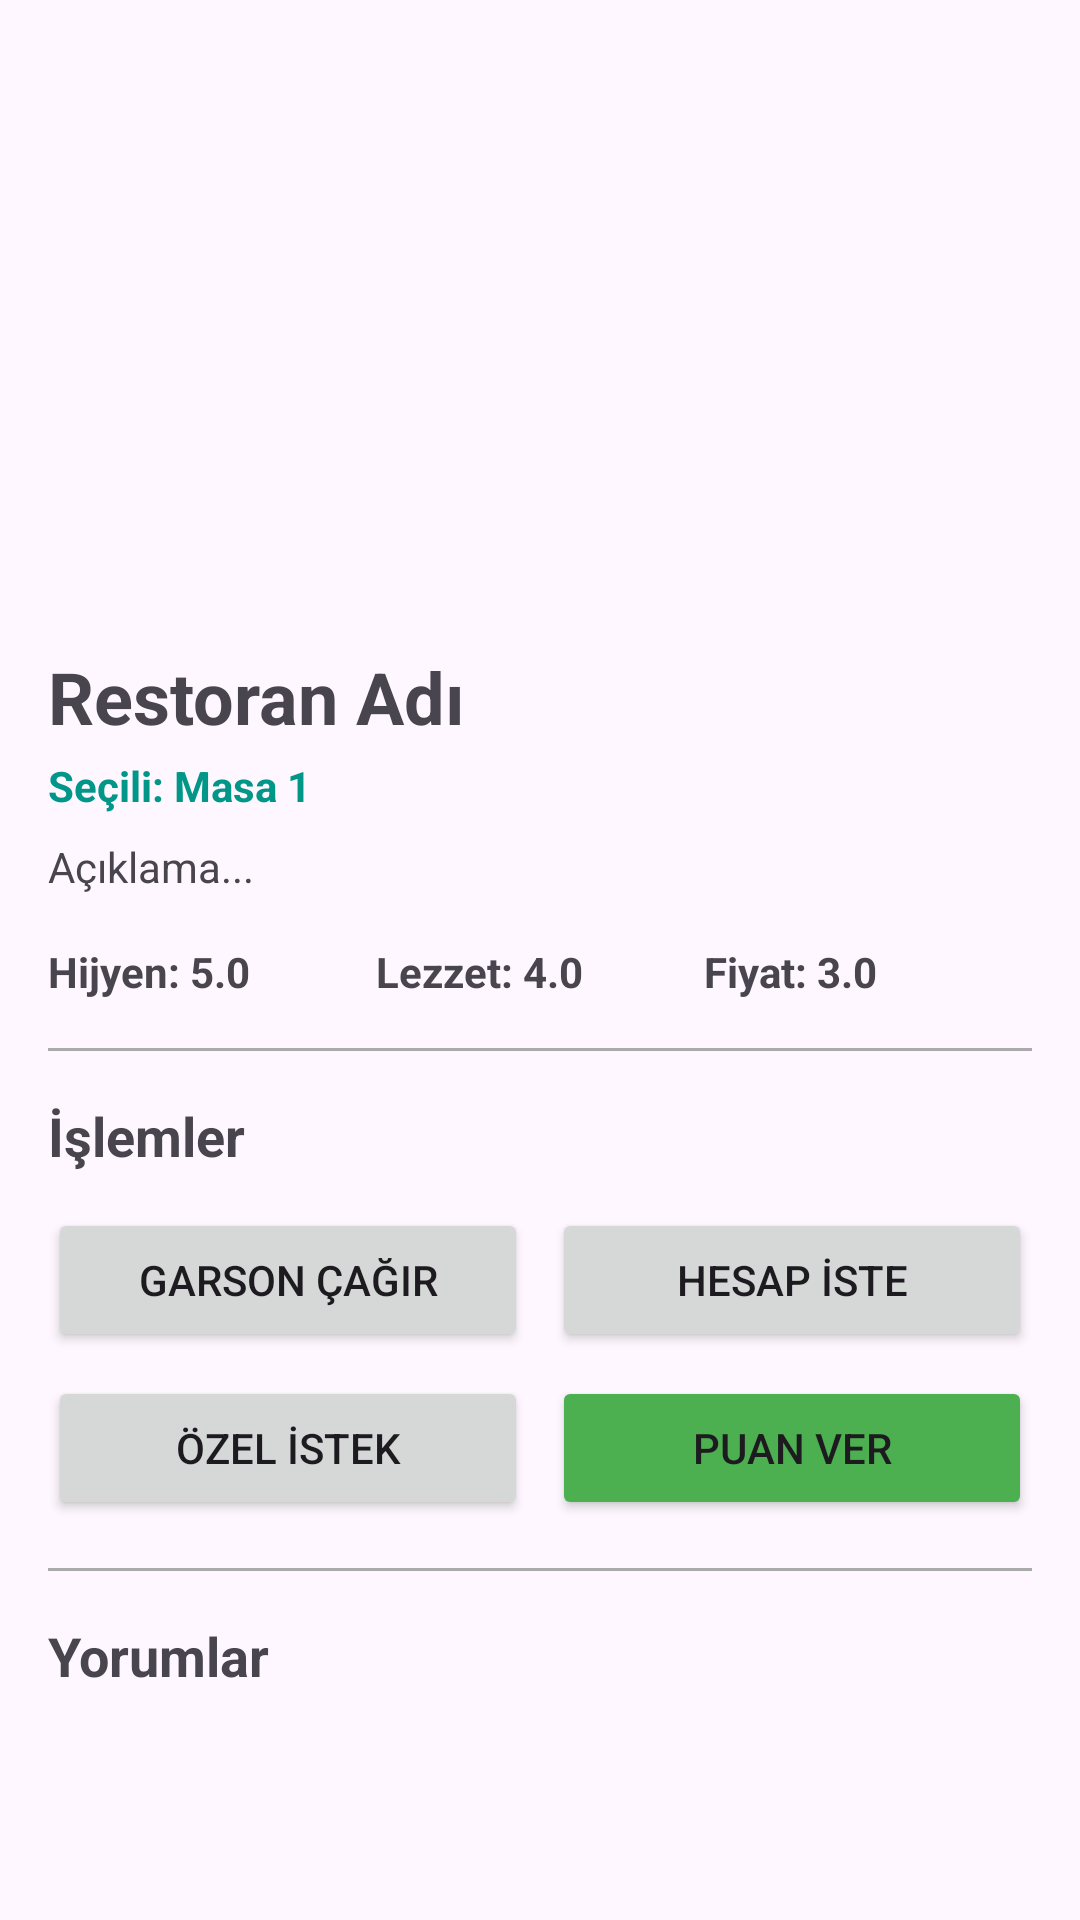

Produce the Android XML layout that renders to this screen, including the resource entries it uses.
<!-- AndroidManifest.xml: application theme Theme.RestoranApp -->
<!-- res/layout/fragment_detail.xml -->
<?xml version="1.0" encoding="utf-8"?>
<ScrollView xmlns:android="http://schemas.android.com/apk/res/android"
    android:layout_width="match_parent"
    android:layout_height="match_parent">

    <LinearLayout
        android:layout_width="match_parent"
        android:layout_height="wrap_content"
        android:orientation="vertical"
        android:paddingBottom="24dp">

        <ImageView
            android:id="@+id/ivDetailImage"
            android:layout_width="match_parent"
            android:layout_height="200dp"
            android:scaleType="centerCrop"
            android:src="@mipmap/ic_launcher" />

        <LinearLayout
            android:layout_width="match_parent"
            android:layout_height="wrap_content"
            android:orientation="vertical"
            android:padding="16dp">

            <TextView
                android:id="@+id/tvDetailName"
                android:layout_width="wrap_content"
                android:layout_height="wrap_content"
                android:text="Restoran Adı"
                android:textSize="24sp"
                android:textStyle="bold" />

            <TextView
                android:id="@+id/tvTableName"
                android:layout_width="wrap_content"
                android:layout_height="wrap_content"
                android:layout_marginTop="4dp"
                android:text="Seçili: Masa 1"
                android:textColor="#009688"
                android:textStyle="bold" />

            <TextView
                android:id="@+id/tvDetailDesc"
                android:layout_width="wrap_content"
                android:layout_height="wrap_content"
                android:layout_marginTop="8dp"
                android:text="Açıklama..."
                android:textSize="14sp" />

            <LinearLayout
                android:layout_width="match_parent"
                android:layout_height="wrap_content"
                android:layout_marginTop="16dp"
                android:orientation="horizontal">
                
                <TextView
                    android:id="@+id/tvDetailHygiene"
                    android:layout_width="0dp"
                    android:layout_height="wrap_content"
                    android:layout_weight="1"
                    android:text="Hijyen: 5.0"
                    android:textStyle="bold" />
                <TextView
                    android:id="@+id/tvDetailTaste"
                    android:layout_width="0dp"
                    android:layout_height="wrap_content"
                    android:layout_weight="1"
                    android:text="Lezzet: 4.0"
                    android:textStyle="bold" />
                <TextView
                    android:id="@+id/tvDetailPrice"
                    android:layout_width="0dp"
                    android:layout_height="wrap_content"
                    android:layout_weight="1"
                    android:text="Fiyat: 3.0"
                    android:textStyle="bold" />
            </LinearLayout>

            <View
                android:layout_width="match_parent"
                android:layout_height="1dp"
                android:layout_marginTop="16dp"
                android:layout_marginBottom="16dp"
                android:background="@android:color/darker_gray" />

            <TextView
                android:layout_width="wrap_content"
                android:layout_height="wrap_content"
                android:text="İşlemler"
                android:textSize="18sp"
                android:textStyle="bold" />

            <LinearLayout
                android:layout_width="match_parent"
                android:layout_height="wrap_content"
                android:layout_marginTop="12dp"
                android:orientation="horizontal">

                <Button
                    android:id="@+id/btnCallWaiter"
                    android:layout_width="0dp"
                    android:layout_height="wrap_content"
                    android:layout_marginEnd="4dp"
                    android:layout_weight="1"
                    android:text="Garson Çağır" />

                <Button
                    android:id="@+id/btnRequestBill"
                    android:layout_width="0dp"
                    android:layout_height="wrap_content"
                    android:layout_marginStart="4dp"
                    android:layout_weight="1"
                    android:text="Hesap İste" />
            </LinearLayout>

             <LinearLayout
                android:layout_width="match_parent"
                android:layout_height="wrap_content"
                android:layout_marginTop="8dp"
                android:orientation="horizontal">

                <Button
                    android:id="@+id/btnSpecialRequest"
                    android:layout_width="0dp"
                    android:layout_height="wrap_content"
                    android:layout_marginEnd="4dp"
                    android:layout_weight="1"
                    android:text="Özel İstek" />

                <Button
                    android:id="@+id/btnAddReview"
                    android:layout_width="0dp"
                    android:layout_height="wrap_content"
                    android:layout_marginStart="4dp"
                    android:layout_weight="1"
                    android:backgroundTint="#4CAF50"
                    android:text="Puan Ver" />
            </LinearLayout>

            <View
                android:layout_width="match_parent"
                android:layout_height="1dp"
                android:layout_marginTop="16dp"
                android:layout_marginBottom="16dp"
                android:background="@android:color/darker_gray" />

            <TextView
                android:layout_width="wrap_content"
                android:layout_height="wrap_content"
                android:text="Yorumlar"
                android:textSize="18sp"
                android:textStyle="bold" />

            <androidx.recyclerview.widget.RecyclerView
                android:id="@+id/rvComments"
                android:layout_width="match_parent"
                android:layout_height="wrap_content"
                android:nestedScrollingEnabled="false"
                android:layout_marginTop="8dp" />

        </LinearLayout>
    </LinearLayout>
</ScrollView>
<!-- resources referenced by this layout -->
<resources>
  <style name="Theme.RestoranApp" parent="Base.Theme.RestoranApp" />
  <style name="Base.Theme.RestoranApp" parent="Theme.Material3.DayNight.NoActionBar">
          
          
          <item name="android:windowFullscreen">true</item>
      </style>
</resources>
